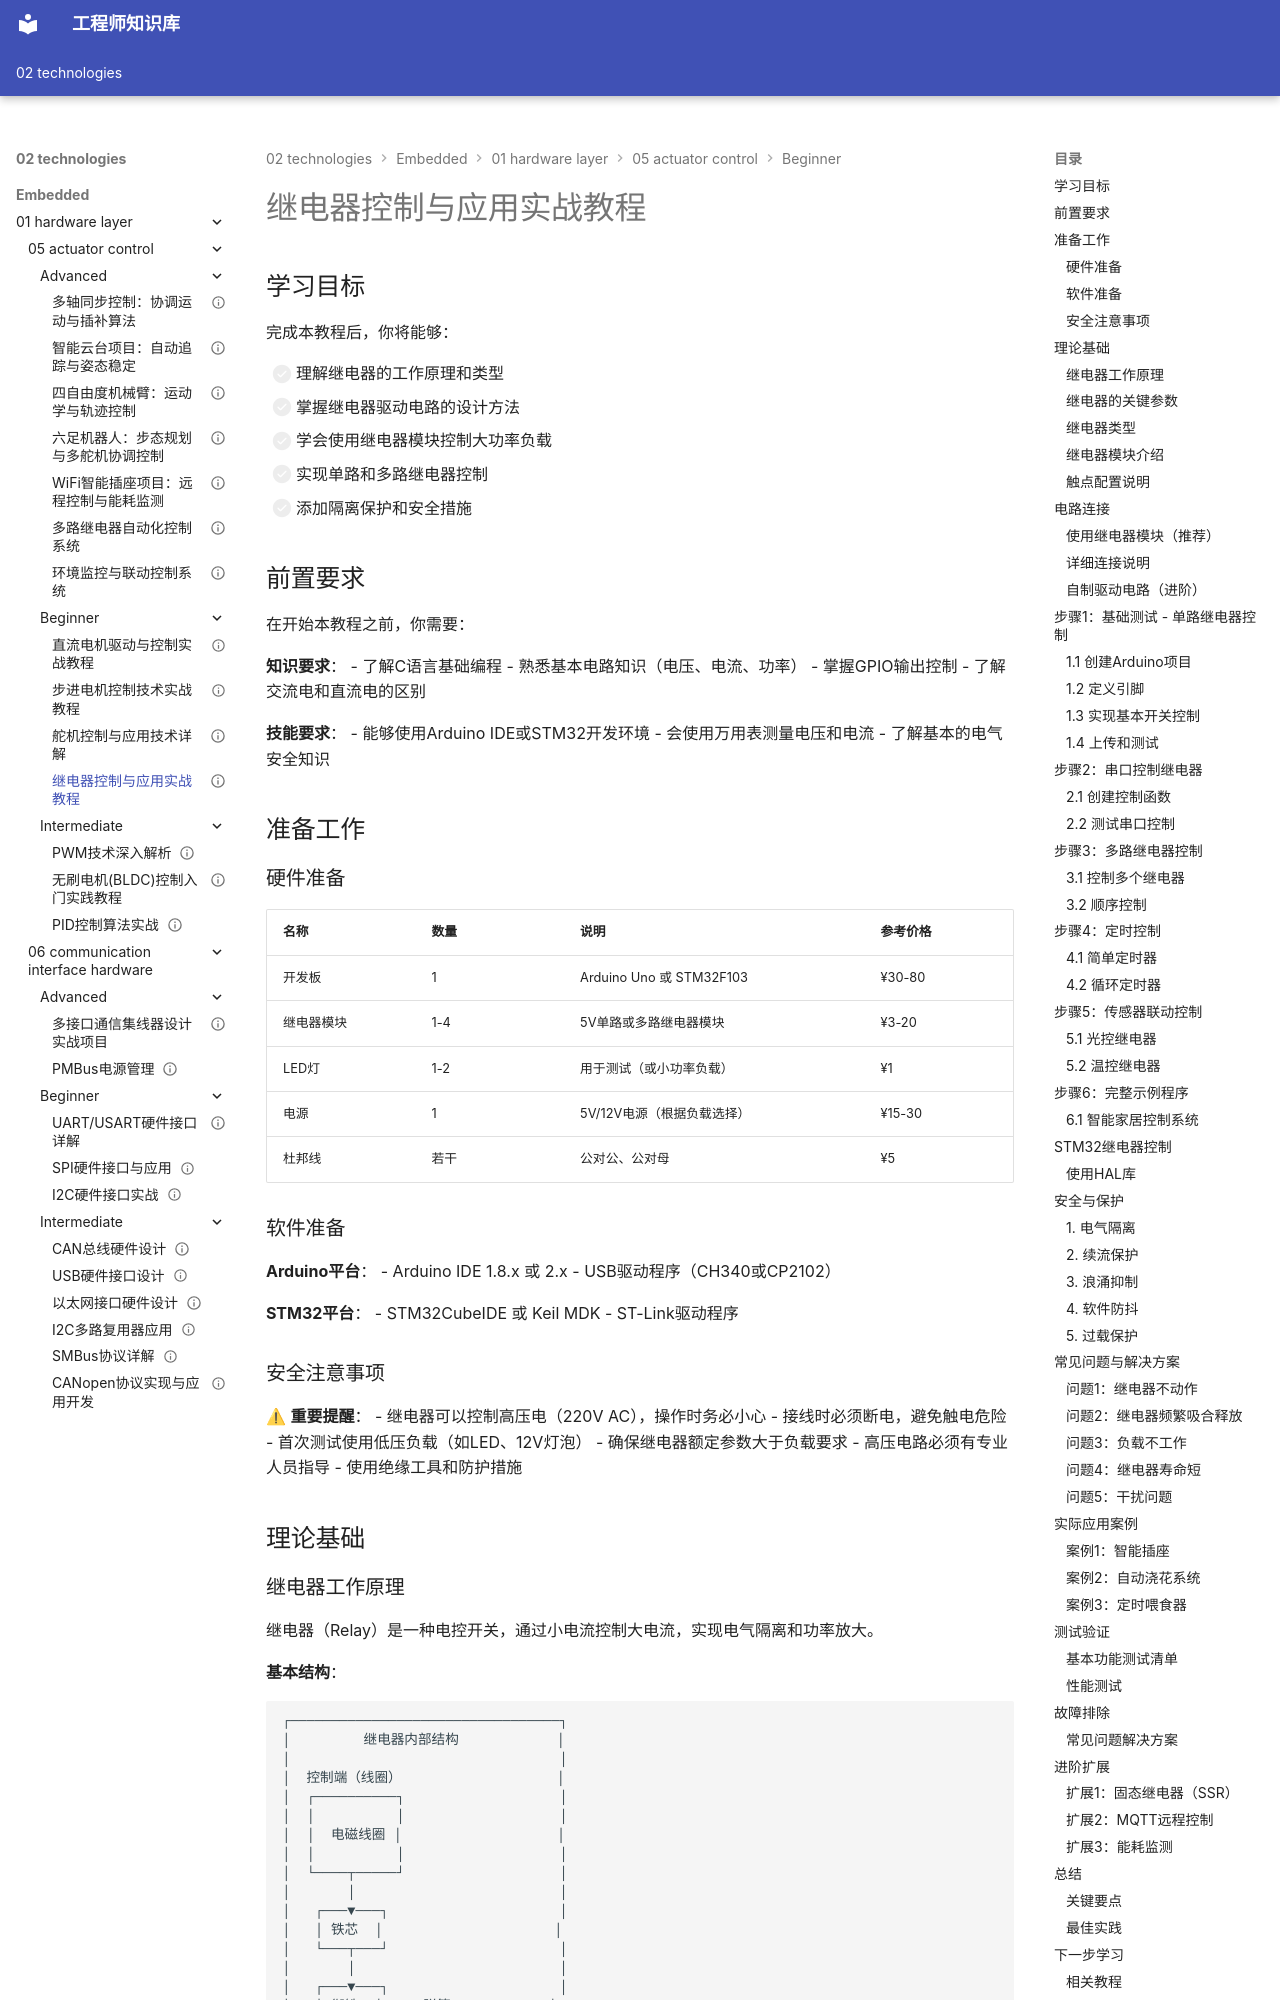

repository: Vuiora/knowledge-os · page: 02-technologies/embedded/01-hardware-layer/05-actuator-control/beginner/04-relay-control/index.html · generator: mkdocs

---
title: "继电器控制与应用实战教程"
description: "深入学习继电器的工作原理、驱动电路设计、隔离保护技术，掌握单路和多路继电器控制，实现智能开关等实际应用"
slug: "relay-control-tutorial"

# 分类信息
domain: "底层硬件层"
module: "执行器控制"
content_type: "tutorial"
skill_level: "beginner"

# 标签和关联
tags:
  - 继电器
  - 开关控制
  - 隔离驱动
  - 智能开关
  - 继电器模块
prerequisites: []
related_contents: []

# 学习信息
estimated_time: 45
difficulty_score: 2

# 作者和版本
author: "嵌入式知识平台"
author_id: ""
created_at: "2024-01-15"
updated_at: "2024-01-15"
version: "1.0"

# 语言和本地化
language: "zh-CN"
translations: []

# 状态和可见性
status: "published"
is_featured: false
is_premium: false

# SEO和元数据
keywords:
  - 继电器控制
  - 继电器驱动
  - 隔离电路
  - 智能开关
  - 多路继电器
cover_image: ""
---

# 继电器控制与应用实战教程

## 学习目标

完成本教程后，你将能够：

- [ ] 理解继电器的工作原理和类型
- [ ] 掌握继电器驱动电路的设计方法
- [ ] 学会使用继电器模块控制大功率负载
- [ ] 实现单路和多路继电器控制
- [ ] 添加隔离保护和安全措施

## 前置要求

在开始本教程之前，你需要：

**知识要求**：
- 了解C语言基础编程
- 熟悉基本电路知识（电压、电流、功率）
- 掌握GPIO输出控制
- 了解交流电和直流电的区别

**技能要求**：
- 能够使用Arduino IDE或STM32开发环境
- 会使用万用表测量电压和电流
- 了解基本的电气安全知识

## 准备工作

### 硬件准备

| 名称 | 数量 | 说明 | 参考价格 |
|------|------|------|----------|
| 开发板 | 1 | Arduino Uno 或 STM32F103 | ¥30-80 |
| 继电器模块 | 1-4 | 5V单路或多路继电器模块 | ¥3-20 |
| LED灯 | 1-2 | 用于测试（或小功率负载） | ¥1 |
| 电源 | 1 | 5V/12V电源（根据负载选择） | ¥15-30 |
| 杜邦线 | 若干 | 公对公、公对母 | ¥5 |

### 软件准备

**Arduino平台**：
- Arduino IDE 1.8.x 或 2.x
- USB驱动程序（CH340或CP2102）

**STM32平台**：
- STM32CubeIDE 或 Keil MDK
- ST-Link驱动程序

### 安全注意事项

⚠ **重要提醒**：
- 继电器可以控制高压电（220V AC），操作时务必小心
- 接线时必须断电，避免触电危险
- 首次测试使用低压负载（如LED、12V灯泡）
- 确保继电器额定参数大于负载要求
- 高压电路必须有专业人员指导
- 使用绝缘工具和防护措施

## 理论基础
